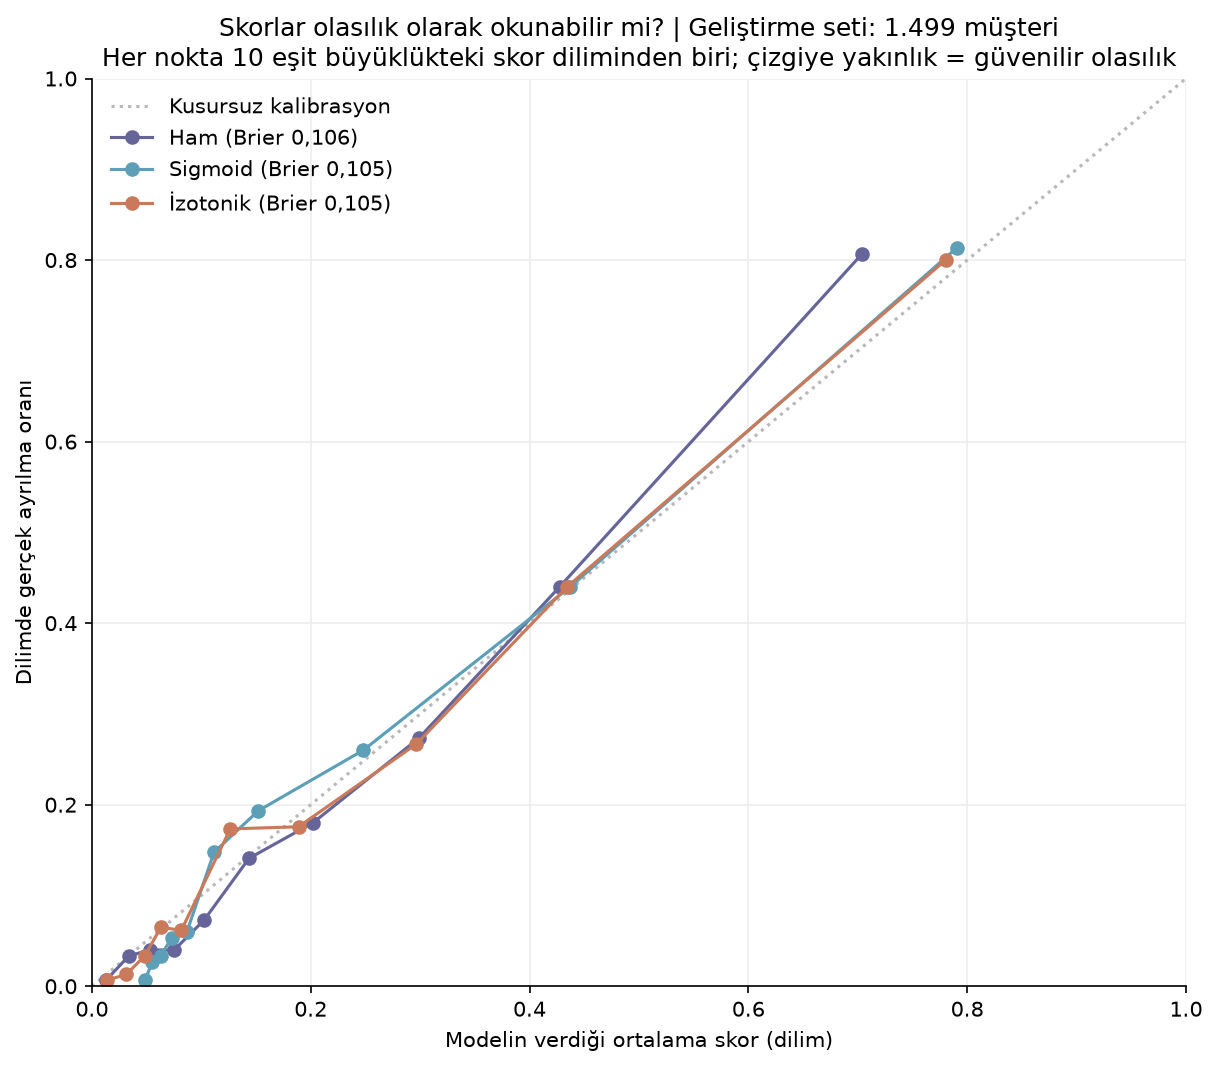

The file beside this chart, header and first rows:
Kalibrasyon, Brier, AP, %20 kapasitede yakalanan, Ortalama skor, Gerçek oran
Ham, 0.1056, 0.6849, 0.6125, 0.2054, 0.2035
Sigmoid, 0.1052, 0.6833, 0.6164, 0.2066, 0.2035
İzotonik, 0.1047, 0.6828, 0.6098, 0.2063, 0.2035
